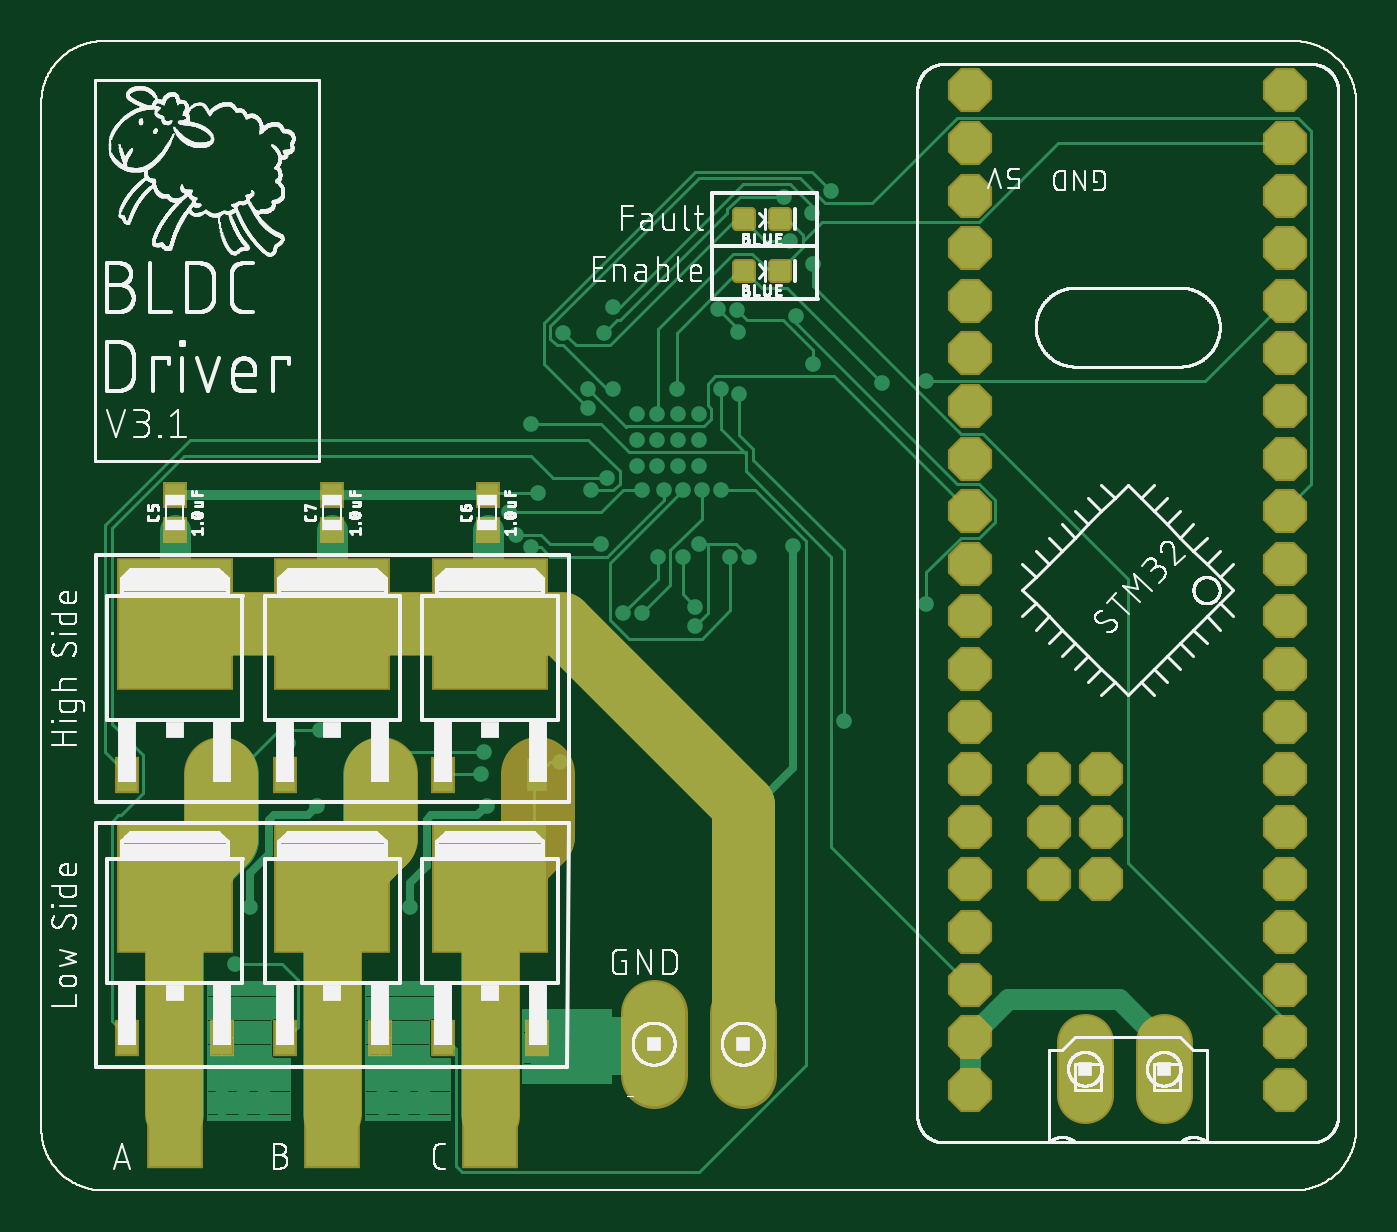
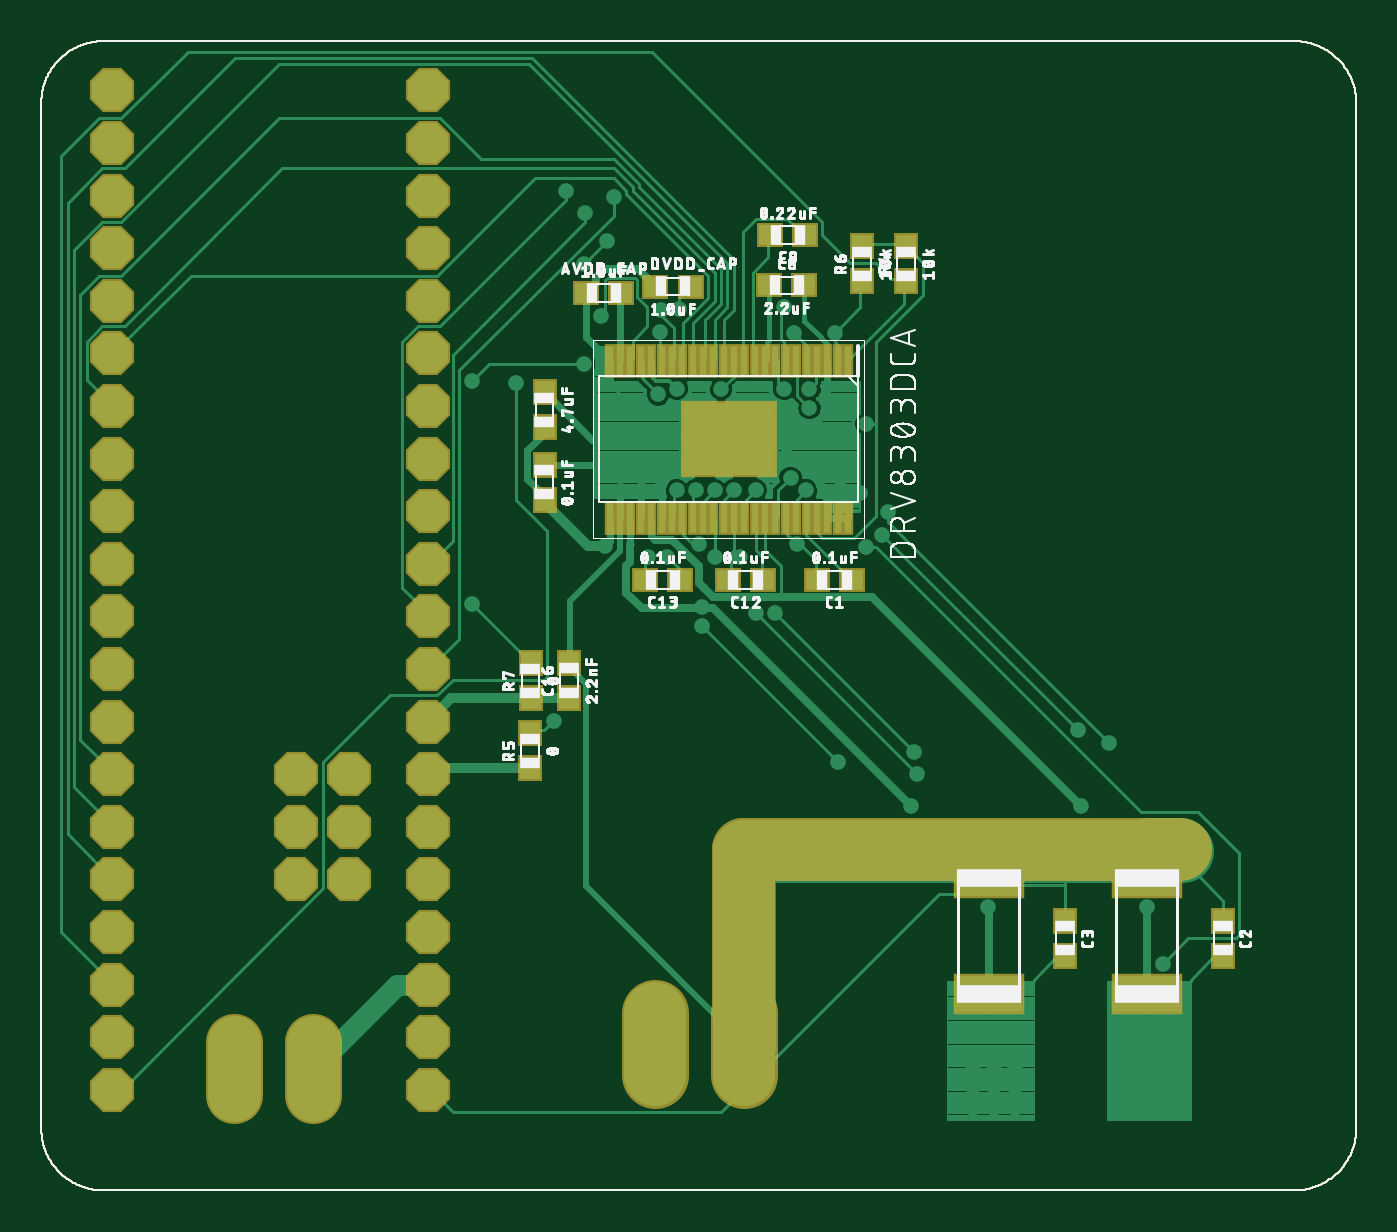
Circuit board: 8 layer files. Board 63.5 x 55.5 mm.
- outline: Driver.GKO (5683 bytes)
- top_copper: Driver.cmp (33958 bytes)
- drill: Driver.drd (2048 bytes)
- top_silk: Driver.plc (266035 bytes)
- bottom_silk: Driver.pls (97598 bytes)
- bottom_copper: Driver.sol (53277 bytes)
- top_mask: Driver.stc (3175 bytes)
- bottom_mask: Driver.sts (3326 bytes)

=== outline: Driver.GKO ===
G75*
%MOIN*%
%OFA0B0*%
%FSLAX25Y25*%
%IPPOS*%
%LPD*%
%AMOC8*
5,1,8,0,0,1.08239X$1,22.5*
%
%ADD10C,0.00394*%
D10*
X0001346Y0013008D02*
X0001346Y0207890D01*
X0001349Y0208175D01*
X0001360Y0208461D01*
X0001377Y0208746D01*
X0001401Y0209030D01*
X0001432Y0209314D01*
X0001470Y0209597D01*
X0001515Y0209878D01*
X0001566Y0210159D01*
X0001624Y0210439D01*
X0001689Y0210717D01*
X0001761Y0210993D01*
X0001839Y0211267D01*
X0001924Y0211540D01*
X0002016Y0211810D01*
X0002114Y0212078D01*
X0002218Y0212344D01*
X0002329Y0212607D01*
X0002446Y0212867D01*
X0002569Y0213125D01*
X0002699Y0213379D01*
X0002835Y0213630D01*
X0002976Y0213878D01*
X0003124Y0214122D01*
X0003277Y0214363D01*
X0003437Y0214599D01*
X0003602Y0214832D01*
X0003772Y0215061D01*
X0003948Y0215286D01*
X0004130Y0215506D01*
X0004316Y0215722D01*
X0004508Y0215933D01*
X0004705Y0216140D01*
X0004907Y0216342D01*
X0005114Y0216539D01*
X0005325Y0216731D01*
X0005541Y0216917D01*
X0005761Y0217099D01*
X0005986Y0217275D01*
X0006215Y0217445D01*
X0006448Y0217610D01*
X0006684Y0217770D01*
X0006925Y0217923D01*
X0007169Y0218071D01*
X0007417Y0218212D01*
X0007668Y0218348D01*
X0007922Y0218478D01*
X0008180Y0218601D01*
X0008440Y0218718D01*
X0008703Y0218829D01*
X0008969Y0218933D01*
X0009237Y0219031D01*
X0009507Y0219123D01*
X0009780Y0219208D01*
X0010054Y0219286D01*
X0010330Y0219358D01*
X0010608Y0219423D01*
X0010888Y0219481D01*
X0011169Y0219532D01*
X0011450Y0219577D01*
X0011733Y0219615D01*
X0012017Y0219646D01*
X0012301Y0219670D01*
X0012586Y0219687D01*
X0012872Y0219698D01*
X0013157Y0219701D01*
X0239535Y0219701D01*
X0239820Y0219698D01*
X0240106Y0219687D01*
X0240391Y0219670D01*
X0240675Y0219646D01*
X0240959Y0219615D01*
X0241242Y0219577D01*
X0241523Y0219532D01*
X0241804Y0219481D01*
X0242084Y0219423D01*
X0242362Y0219358D01*
X0242638Y0219286D01*
X0242912Y0219208D01*
X0243185Y0219123D01*
X0243455Y0219031D01*
X0243723Y0218933D01*
X0243989Y0218829D01*
X0244252Y0218718D01*
X0244512Y0218601D01*
X0244770Y0218478D01*
X0245024Y0218348D01*
X0245275Y0218212D01*
X0245523Y0218071D01*
X0245767Y0217923D01*
X0246008Y0217770D01*
X0246244Y0217610D01*
X0246477Y0217445D01*
X0246706Y0217275D01*
X0246931Y0217099D01*
X0247151Y0216917D01*
X0247367Y0216731D01*
X0247578Y0216539D01*
X0247785Y0216342D01*
X0247987Y0216140D01*
X0248184Y0215933D01*
X0248376Y0215722D01*
X0248562Y0215506D01*
X0248744Y0215286D01*
X0248920Y0215061D01*
X0249090Y0214832D01*
X0249255Y0214599D01*
X0249415Y0214363D01*
X0249568Y0214122D01*
X0249716Y0213878D01*
X0249857Y0213630D01*
X0249993Y0213379D01*
X0250123Y0213125D01*
X0250246Y0212867D01*
X0250363Y0212607D01*
X0250474Y0212344D01*
X0250578Y0212078D01*
X0250676Y0211810D01*
X0250768Y0211540D01*
X0250853Y0211267D01*
X0250931Y0210993D01*
X0251003Y0210717D01*
X0251068Y0210439D01*
X0251126Y0210159D01*
X0251177Y0209878D01*
X0251222Y0209597D01*
X0251260Y0209314D01*
X0251291Y0209030D01*
X0251315Y0208746D01*
X0251332Y0208461D01*
X0251343Y0208175D01*
X0251346Y0207890D01*
X0251346Y0013008D01*
X0251343Y0012723D01*
X0251332Y0012437D01*
X0251315Y0012152D01*
X0251291Y0011868D01*
X0251260Y0011584D01*
X0251222Y0011301D01*
X0251177Y0011020D01*
X0251126Y0010739D01*
X0251068Y0010459D01*
X0251003Y0010181D01*
X0250931Y0009905D01*
X0250853Y0009631D01*
X0250768Y0009358D01*
X0250676Y0009088D01*
X0250578Y0008820D01*
X0250474Y0008554D01*
X0250363Y0008291D01*
X0250246Y0008031D01*
X0250123Y0007773D01*
X0249993Y0007519D01*
X0249857Y0007268D01*
X0249716Y0007020D01*
X0249568Y0006776D01*
X0249415Y0006535D01*
X0249255Y0006299D01*
X0249090Y0006066D01*
X0248920Y0005837D01*
X0248744Y0005612D01*
X0248562Y0005392D01*
X0248376Y0005176D01*
X0248184Y0004965D01*
X0247987Y0004758D01*
X0247785Y0004556D01*
X0247578Y0004359D01*
X0247367Y0004167D01*
X0247151Y0003981D01*
X0246931Y0003799D01*
X0246706Y0003623D01*
X0246477Y0003453D01*
X0246244Y0003288D01*
X0246008Y0003128D01*
X0245767Y0002975D01*
X0245523Y0002827D01*
X0245275Y0002686D01*
X0245024Y0002550D01*
X0244770Y0002420D01*
X0244512Y0002297D01*
X0244252Y0002180D01*
X0243989Y0002069D01*
X0243723Y0001965D01*
X0243455Y0001867D01*
X0243185Y0001775D01*
X0242912Y0001690D01*
X0242638Y0001612D01*
X0242362Y0001540D01*
X0242084Y0001475D01*
X0241804Y0001417D01*
X0241523Y0001366D01*
X0241242Y0001321D01*
X0240959Y0001283D01*
X0240675Y0001252D01*
X0240391Y0001228D01*
X0240106Y0001211D01*
X0239820Y0001200D01*
X0239535Y0001197D01*
X0013157Y0001197D01*
X0012872Y0001200D01*
X0012586Y0001211D01*
X0012301Y0001228D01*
X0012017Y0001252D01*
X0011733Y0001283D01*
X0011450Y0001321D01*
X0011169Y0001366D01*
X0010888Y0001417D01*
X0010608Y0001475D01*
X0010330Y0001540D01*
X0010054Y0001612D01*
X0009780Y0001690D01*
X0009507Y0001775D01*
X0009237Y0001867D01*
X0008969Y0001965D01*
X0008703Y0002069D01*
X0008440Y0002180D01*
X0008180Y0002297D01*
X0007922Y0002420D01*
X0007668Y0002550D01*
X0007417Y0002686D01*
X0007169Y0002827D01*
X0006925Y0002975D01*
X0006684Y0003128D01*
X0006448Y0003288D01*
X0006215Y0003453D01*
X0005986Y0003623D01*
X0005761Y0003799D01*
X0005541Y0003981D01*
X0005325Y0004167D01*
X0005114Y0004359D01*
X0004907Y0004556D01*
X0004705Y0004758D01*
X0004508Y0004965D01*
X0004316Y0005176D01*
X0004130Y0005392D01*
X0003948Y0005612D01*
X0003772Y0005837D01*
X0003602Y0006066D01*
X0003437Y0006299D01*
X0003277Y0006535D01*
X0003124Y0006776D01*
X0002976Y0007020D01*
X0002835Y0007268D01*
X0002699Y0007519D01*
X0002569Y0007773D01*
X0002446Y0008031D01*
X0002329Y0008291D01*
X0002218Y0008554D01*
X0002114Y0008820D01*
X0002016Y0009088D01*
X0001924Y0009358D01*
X0001839Y0009631D01*
X0001761Y0009905D01*
X0001689Y0010181D01*
X0001624Y0010459D01*
X0001566Y0010739D01*
X0001515Y0011020D01*
X0001470Y0011301D01*
X0001432Y0011584D01*
X0001401Y0011868D01*
X0001377Y0012152D01*
X0001360Y0012437D01*
X0001349Y0012723D01*
X0001346Y0013008D01*
M02*

=== top_copper: Driver.cmp (33958 bytes, source omitted) ===
=== drill: Driver.drd ===
%
M48
M72
T01C0.01378
T02C0.03150
T03C0.04331
T04C0.06700
T05C0.07900
%
T01
X35794Y16945
X39731Y16945
X39731Y20882
X35794Y20882
X35794Y24819
X39731Y24819
X43669Y24819
X43669Y20882
X43669Y16945
X66306Y16945
X70243Y16945
X70243Y20882
X66306Y20882
X66306Y24819
X70243Y24819
X74180Y24819
X74180Y20882
X74180Y16945
X38114Y44302
X41109Y54994
X53708Y74246
X48314Y86302
X54314Y88702
X85514Y84502
X84914Y80302
X85991Y74246
X99914Y82702
X125714Y108502
X125714Y112102
X115514Y110902
X111914Y110902
X118514Y121702
X123314Y121702
X126314Y124102
X132314Y121702
X135914Y121702
X144259Y123638
X130514Y134302
X126914Y134302
X123314Y134302
X119714Y134302
X115514Y134302
X114535Y138992
X118472Y138992
X122409Y138992
X126346Y138992
X126346Y143913
X122409Y143913
X118472Y143913
X114535Y143913
X114535Y148835
X118472Y148835
X122409Y148835
X126346Y148835
X130480Y153559
X134074Y152524
X133788Y164446
X133629Y168650
X130051Y168744
X144905Y167490
X148086Y158371
X161114Y154702
X169525Y155070
X148111Y177306
X143714Y181702
X147914Y187102
X151514Y191302
X142514Y190102
X110114Y169102
X108314Y164302
X100514Y164302
X105314Y153502
X105314Y149902
X110114Y153502
X122114Y153502
X108914Y136702
X105914Y134302
X95714Y133702
X90314Y130102
X91514Y125902
X94514Y123502
X107714Y124102
X94514Y146902
X153914Y90502
X169514Y112702
X71424Y54994
T02
X177885Y50331
X177885Y40331
X177885Y30331
X177885Y20331
X177885Y60331
X177885Y70331
X177885Y80331
X177885Y90331
X177885Y100331
X177885Y110331
X177885Y120331
X177885Y130331
X177885Y140331
X177885Y150331
X177885Y160331
X177885Y170331
X177885Y180331
X177885Y190331
X177885Y200331
X177885Y210331
X237885Y210331
X237885Y200331
X237885Y190331
X237885Y180331
X237885Y170331
X237885Y160331
X237885Y150331
X237885Y140331
X237885Y130331
X237885Y120331
X237885Y110331
X237885Y100331
X237885Y90331
X237885Y80331
X237885Y70331
X237885Y60331
X237885Y50331
X237885Y40331
X237885Y30331
X237885Y20331
T03
X202885Y60331
X202885Y70331
X192885Y70331
X192885Y60331
X192885Y80331
X202885Y80331
T04
X199755Y24319
X214755Y24319
T05
X134731Y29102
X117763Y29102
M30

=== top_silk: Driver.plc (266035 bytes, source omitted) ===
=== bottom_silk: Driver.pls (97598 bytes, source omitted) ===
=== bottom_copper: Driver.sol (53277 bytes, source omitted) ===
=== top_mask: Driver.stc ===
G75*
%MOIN*%
%OFA0B0*%
%FSLAX25Y25*%
%IPPOS*%
%LPD*%
%AMOC8*
5,1,8,0,0,1.08239X$1,22.5*
%
%ADD10C,0.11000*%
%ADD11C,0.14000*%
%ADD12C,0.12000*%
%ADD13C,0.10850*%
%ADD14R,0.10800X0.20800*%
%ADD15R,0.04737X0.05131*%
%ADD16R,0.22060X0.25209*%
%ADD17R,0.04737X0.07099*%
%ADD18C,0.12650*%
%ADD19OC8,0.08400*%
%ADD20C,0.01990*%
D10*
X0026543Y0015764D02*
X0026543Y0057496D01*
X0055676Y0057102D02*
X0056857Y0055921D01*
X0056857Y0015764D01*
X0086779Y0015370D02*
X0086779Y0055134D01*
X0084810Y0057102D01*
D11*
X0083629Y0056315D02*
X0095834Y0068520D01*
X0095834Y0080331D01*
X0065913Y0080331D02*
X0065913Y0068126D01*
X0055283Y0057496D01*
X0035598Y0068126D02*
X0027330Y0059858D01*
X0035598Y0068126D02*
X0035598Y0080331D01*
D12*
X0026936Y0109071D02*
X0100165Y0109071D01*
X0134810Y0074425D01*
X0134810Y0029150D01*
D13*
X0199755Y0029344D02*
X0199755Y0019294D01*
X0214755Y0019294D02*
X0214755Y0029344D01*
D14*
X0086700Y0015760D03*
X0056700Y0015760D03*
X0026700Y0015760D03*
D15*
X0026700Y0126756D03*
X0026700Y0133449D03*
X0056700Y0133449D03*
X0056700Y0126756D03*
X0086200Y0126756D03*
X0086200Y0133449D03*
D16*
X0086700Y0108945D03*
X0056700Y0108945D03*
X0026700Y0108945D03*
X0026700Y0058945D03*
X0056700Y0058945D03*
X0086700Y0058945D03*
D17*
X0077724Y0080205D03*
X0065676Y0080205D03*
X0047724Y0080205D03*
X0035676Y0080205D03*
X0017724Y0080205D03*
X0017724Y0030205D03*
X0035676Y0030205D03*
X0047724Y0030205D03*
X0065676Y0030205D03*
X0077724Y0030205D03*
X0095676Y0030205D03*
X0095676Y0080205D03*
D18*
X0117763Y0035027D02*
X0117763Y0023177D01*
X0134731Y0023177D02*
X0134731Y0035027D01*
D19*
X0177885Y0030331D03*
X0177885Y0020331D03*
X0177885Y0040331D03*
X0177885Y0050331D03*
X0177885Y0060331D03*
X0177885Y0070331D03*
X0177885Y0080331D03*
X0177885Y0090331D03*
X0177885Y0100331D03*
X0177885Y0110331D03*
X0177885Y0120331D03*
X0177885Y0130331D03*
X0177885Y0140331D03*
X0177885Y0150331D03*
X0177885Y0160331D03*
X0177885Y0170331D03*
X0177885Y0180331D03*
X0177885Y0190331D03*
X0177885Y0200331D03*
X0177885Y0210331D03*
X0237885Y0210331D03*
X0237885Y0200331D03*
X0237885Y0190331D03*
X0237885Y0180331D03*
X0237885Y0170331D03*
X0237885Y0160331D03*
X0237885Y0150331D03*
X0237885Y0140331D03*
X0237885Y0130331D03*
X0237885Y0120331D03*
X0237885Y0110331D03*
X0237885Y0100331D03*
X0237885Y0090331D03*
X0237885Y0080331D03*
X0237885Y0070331D03*
X0237885Y0060331D03*
X0237885Y0050331D03*
X0237885Y0040331D03*
X0237885Y0030331D03*
X0237885Y0020331D03*
X0202885Y0060331D03*
X0202885Y0070331D03*
X0192885Y0070331D03*
X0192885Y0060331D03*
X0192885Y0080331D03*
X0202885Y0080331D03*
D20*
X0140433Y0174627D02*
X0140433Y0177373D01*
X0143179Y0177373D01*
X0143179Y0174627D01*
X0140433Y0174627D01*
X0140433Y0176517D02*
X0143179Y0176517D01*
X0133528Y0177373D02*
X0133528Y0174627D01*
X0133528Y0177373D02*
X0136274Y0177373D01*
X0136274Y0174627D01*
X0133528Y0174627D01*
X0133528Y0176517D02*
X0136274Y0176517D01*
X0133528Y0184470D02*
X0133528Y0187216D01*
X0136274Y0187216D01*
X0136274Y0184470D01*
X0133528Y0184470D01*
X0133528Y0186360D02*
X0136274Y0186360D01*
X0140433Y0187216D02*
X0140433Y0184470D01*
X0140433Y0187216D02*
X0143179Y0187216D01*
X0143179Y0184470D01*
X0140433Y0184470D01*
X0140433Y0186360D02*
X0143179Y0186360D01*
M02*

=== bottom_mask: Driver.sts ===
G75*
%MOIN*%
%OFA0B0*%
%FSLAX25Y25*%
%IPPOS*%
%LPD*%
%AMOC8*
5,1,8,0,0,1.08239X$1,22.5*
%
%ADD10C,0.12000*%
%ADD11C,0.10850*%
%ADD12R,0.04737X0.05131*%
%ADD13R,0.13398X0.07887*%
%ADD14C,0.12650*%
%ADD15OC8,0.08400*%
%ADD16R,0.01981X0.06607*%
%ADD17R,0.18202X0.14501*%
%ADD18R,0.05131X0.04737*%
D10*
X0034810Y0066157D02*
X0117881Y0066157D01*
X0117881Y0029150D01*
D11*
X0199755Y0029344D02*
X0199755Y0019294D01*
X0214755Y0019294D02*
X0214755Y0029344D01*
D12*
X0158401Y0081425D03*
X0158401Y0088118D03*
X0158342Y0094776D03*
X0158342Y0101469D03*
X0150952Y0101500D03*
X0150952Y0094807D03*
X0155676Y0132496D03*
X0155676Y0139189D03*
X0155676Y0146276D03*
X0155676Y0152969D03*
X0095243Y0174031D03*
X0095243Y0180724D03*
X0086976Y0180724D03*
X0086976Y0174031D03*
X0056700Y0052449D03*
X0056700Y0045756D03*
X0026700Y0045756D03*
X0026700Y0052449D03*
D13*
X0041200Y0038579D03*
X0041200Y0060626D03*
X0071200Y0060626D03*
X0071200Y0038579D03*
D14*
X0117763Y0035027D02*
X0117763Y0023177D01*
X0134731Y0023177D02*
X0134731Y0035027D01*
D15*
X0177885Y0030331D03*
X0177885Y0020331D03*
X0177885Y0040331D03*
X0177885Y0050331D03*
X0177885Y0060331D03*
X0177885Y0070331D03*
X0177885Y0080331D03*
X0177885Y0090331D03*
X0177885Y0100331D03*
X0177885Y0110331D03*
X0177885Y0120331D03*
X0177885Y0130331D03*
X0177885Y0140331D03*
X0177885Y0150331D03*
X0177885Y0160331D03*
X0177885Y0170331D03*
X0177885Y0180331D03*
X0177885Y0190331D03*
X0177885Y0200331D03*
X0177885Y0210331D03*
X0237885Y0210331D03*
X0237885Y0200331D03*
X0237885Y0190331D03*
X0237885Y0180331D03*
X0237885Y0170331D03*
X0237885Y0160331D03*
X0237885Y0150331D03*
X0237885Y0140331D03*
X0237885Y0130331D03*
X0237885Y0120331D03*
X0237885Y0110331D03*
X0237885Y0100331D03*
X0237885Y0090331D03*
X0237885Y0080331D03*
X0237885Y0070331D03*
X0237885Y0060331D03*
X0237885Y0050331D03*
X0237885Y0040331D03*
X0237885Y0030331D03*
X0237885Y0020331D03*
X0202885Y0060331D03*
X0202885Y0070331D03*
X0192885Y0070331D03*
X0192885Y0060331D03*
X0192885Y0080331D03*
X0202885Y0080331D03*
D16*
X0143275Y0129106D03*
X0141306Y0129106D03*
X0139338Y0129106D03*
X0137369Y0129106D03*
X0135401Y0129106D03*
X0133432Y0129106D03*
X0131464Y0129106D03*
X0129495Y0129106D03*
X0127527Y0129106D03*
X0125558Y0129106D03*
X0123590Y0129106D03*
X0121621Y0129106D03*
X0119653Y0129106D03*
X0117684Y0129106D03*
X0115716Y0129106D03*
X0113747Y0129106D03*
X0111779Y0129106D03*
X0109810Y0129106D03*
X0107842Y0129106D03*
X0105873Y0129106D03*
X0103905Y0129106D03*
X0101936Y0129106D03*
X0099968Y0129106D03*
X0097999Y0129106D03*
X0097999Y0158933D03*
X0099968Y0158933D03*
X0101936Y0158933D03*
X0103905Y0158933D03*
X0105873Y0158933D03*
X0107842Y0158933D03*
X0109810Y0158933D03*
X0111779Y0158933D03*
X0113747Y0158933D03*
X0115716Y0158933D03*
X0117684Y0158933D03*
X0119653Y0158933D03*
X0121621Y0158933D03*
X0123590Y0158933D03*
X0125558Y0158933D03*
X0127527Y0158933D03*
X0129495Y0158933D03*
X0131464Y0158933D03*
X0133432Y0158933D03*
X0135401Y0158933D03*
X0137369Y0158933D03*
X0139338Y0158933D03*
X0141306Y0158933D03*
X0143275Y0158933D03*
D17*
X0120637Y0144020D03*
D18*
X0120834Y0117339D03*
X0114141Y0117339D03*
X0103905Y0117339D03*
X0097212Y0117339D03*
X0129889Y0117339D03*
X0136582Y0117339D03*
X0141109Y0171866D03*
X0134613Y0173047D03*
X0127920Y0173047D03*
X0112960Y0173244D03*
X0106267Y0173244D03*
X0106070Y0182890D03*
X0112763Y0182890D03*
X0147802Y0171866D03*
M02*

